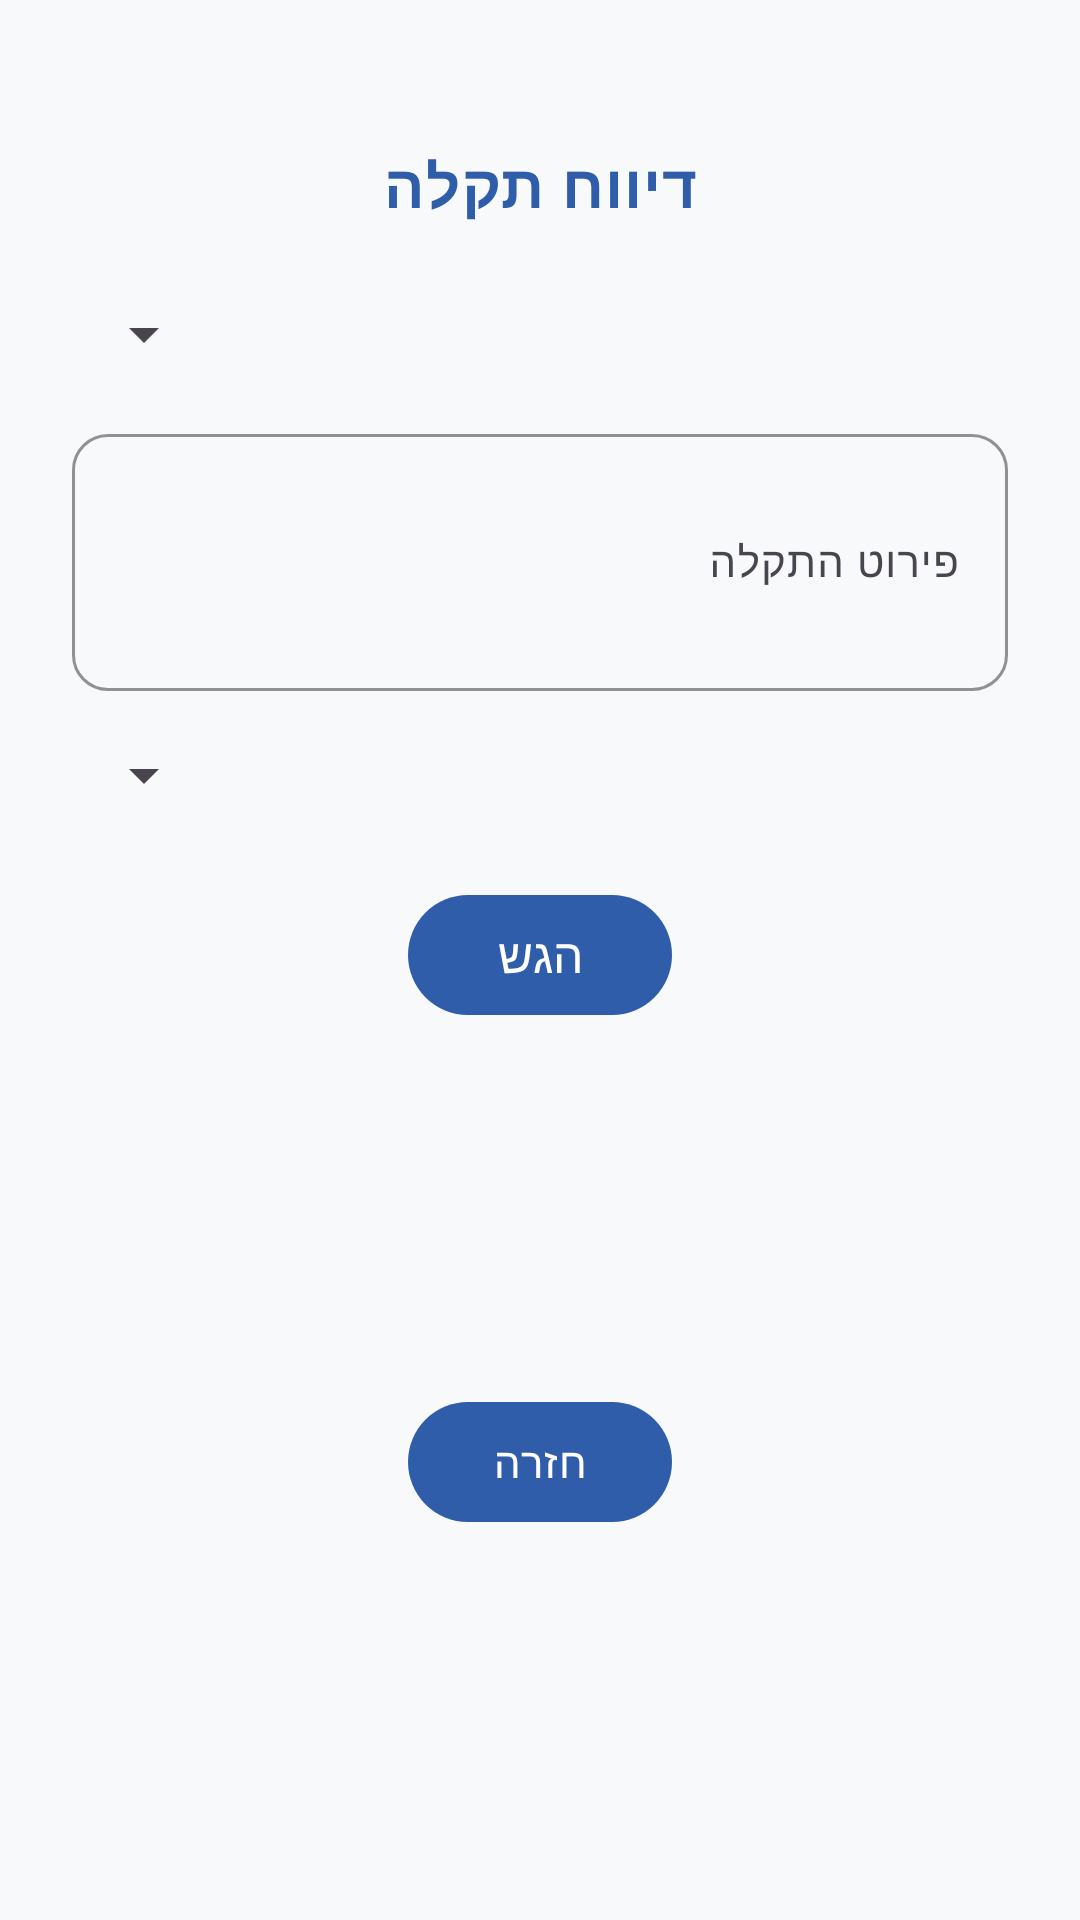

Android layout source for this screen:
<!-- AndroidManifest.xml: application theme Theme.DormsApp -->
<!-- res/layout/activity_reportfault.xml -->
<?xml version="1.0" encoding="utf-8"?>
<androidx.constraintlayout.widget.ConstraintLayout
    xmlns:android="http://schemas.android.com/apk/res/android"
    xmlns:app="http://schemas.android.com/apk/res-auto"
    android:layout_width="match_parent"
    android:layout_height="match_parent"
    android:layoutDirection="rtl"
    android:background="#F8F9FA">

    
    <ImageView
        android:id="@+id/bgLogo"
        android:layout_width="300dp"
        android:layout_height="300dp"
        android:alpha="0.04"
        android:scaleType="centerInside"
        android:src="@drawable/dormi_logo"
        app:layout_constraintTop_toTopOf="parent"
        app:layout_constraintBottom_toBottomOf="parent"
        app:layout_constraintStart_toStartOf="parent"
        app:layout_constraintEnd_toEndOf="parent"
        android:translationZ="-1dp" />

    
    <TextView
        android:id="@+id/textViewTitle"
        android:layout_width="wrap_content"
        android:layout_height="wrap_content"
        android:text="דיווח תקלה"
        android:textColor="#2F5DA9"
        android:textSize="20sp"
        android:textStyle="bold"
        android:layout_marginTop="48dp"
        android:letterSpacing="0.02"
        app:layout_constraintTop_toTopOf="parent"
        app:layout_constraintStart_toStartOf="parent"
        app:layout_constraintEnd_toEndOf="parent" />

    
    <com.google.android.material.textfield.TextInputLayout
        android:id="@+id/typeLayout"
        android:layout_width="0dp"
        android:layout_height="wrap_content"
        android:layout_marginTop="24dp"
        android:layout_marginHorizontal="24dp"
        app:layout_constraintTop_toBottomOf="@id/textViewTitle"
        app:layout_constraintStart_toStartOf="parent"
        app:layout_constraintEnd_toEndOf="parent"
        app:boxBackgroundMode="outline"
        app:boxStrokeColor="#2F5DA9"
        app:boxCornerRadiusTopStart="12dp"
        app:boxCornerRadiusTopEnd="12dp"
        app:boxCornerRadiusBottomStart="12dp"
        app:boxCornerRadiusBottomEnd="12dp">

        <Spinner
            android:id="@+id/itemType"
            android:layout_width="match_parent"
            android:layout_height="wrap_content" />
    </com.google.android.material.textfield.TextInputLayout>

    
    <com.google.android.material.textfield.TextInputLayout
        android:id="@+id/descLayout"
        android:layout_width="0dp"
        android:layout_height="wrap_content"
        android:layout_marginTop="16dp"
        android:layout_marginHorizontal="24dp"
        app:layout_constraintTop_toBottomOf="@id/typeLayout"
        app:layout_constraintStart_toStartOf="parent"
        app:layout_constraintEnd_toEndOf="parent"
        app:boxBackgroundMode="outline"
        app:boxStrokeColor="#2F5DA9"
        app:boxCornerRadiusTopStart="12dp"
        app:boxCornerRadiusTopEnd="12dp"
        app:boxCornerRadiusBottomStart="12dp"
        app:boxCornerRadiusBottomEnd="12dp">

        <com.google.android.material.textfield.TextInputEditText
            android:id="@+id/faultDescription"
            android:layout_width="match_parent"
            android:layout_height="wrap_content"
            android:hint="פירוט התקלה"
            android:minLines="3"
            android:inputType="textMultiLine"
            android:textSize="14sp" />
    </com.google.android.material.textfield.TextInputLayout>

    
    <com.google.android.material.textfield.TextInputLayout
        android:id="@+id/urgencyLayout"
        android:layout_width="0dp"
        android:layout_height="wrap_content"
        android:layout_marginTop="16dp"
        android:layout_marginHorizontal="24dp"
        app:layout_constraintTop_toBottomOf="@id/descLayout"
        app:layout_constraintStart_toStartOf="parent"
        app:layout_constraintEnd_toEndOf="parent"
        app:boxBackgroundMode="outline"
        app:boxStrokeColor="#2F5DA9"
        app:boxCornerRadiusTopStart="12dp"
        app:boxCornerRadiusTopEnd="12dp"
        app:boxCornerRadiusBottomStart="12dp"
        app:boxCornerRadiusBottomEnd="12dp">

        <Spinner
            android:id="@+id/urgencySpinner"
            android:layout_width="match_parent"
            android:layout_height="wrap_content" />
    </com.google.android.material.textfield.TextInputLayout>

    
    <com.google.android.material.button.MaterialButton
        android:id="@+id/btnSubmit"
        android:layout_width="wrap_content"
        android:layout_height="wrap_content"
        android:layout_marginTop="24dp"
        android:text="הגש"
        android:textColor="@android:color/white"
        android:textSize="16sp"
        app:cornerRadius="24dp"
        app:backgroundTint="#2F5DA9"
        app:layout_constraintTop_toBottomOf="@id/urgencyLayout"
        app:layout_constraintStart_toStartOf="parent"
        app:layout_constraintEnd_toEndOf="parent" />

    
    <com.google.android.material.button.MaterialButton
        android:id="@+id/btnReturn"
        android:layout_width="wrap_content"
        android:layout_height="wrap_content"
        android:layout_marginTop="16dp"
        android:text="חזרה"
        android:textColor="@android:color/white"
        android:textSize="14sp"
        app:cornerRadius="24dp"
        app:backgroundTint="#2F5DA9"
        app:layout_constraintTop_toBottomOf="@id/btnSubmit"
        app:layout_constraintStart_toStartOf="parent"
        app:layout_constraintEnd_toEndOf="parent"
        app:layout_constraintBottom_toBottomOf="parent"
        android:layout_marginBottom="24dp" />

</androidx.constraintlayout.widget.ConstraintLayout>
<!-- resources referenced by this layout -->
<resources>
  <style name="Theme.DormsApp" parent="Base.Theme.DormsApp" />
  <style name="Base.Theme.DormsApp" parent="Theme.Material3.DayNight.NoActionBar">
          
          
      </style>
</resources>
